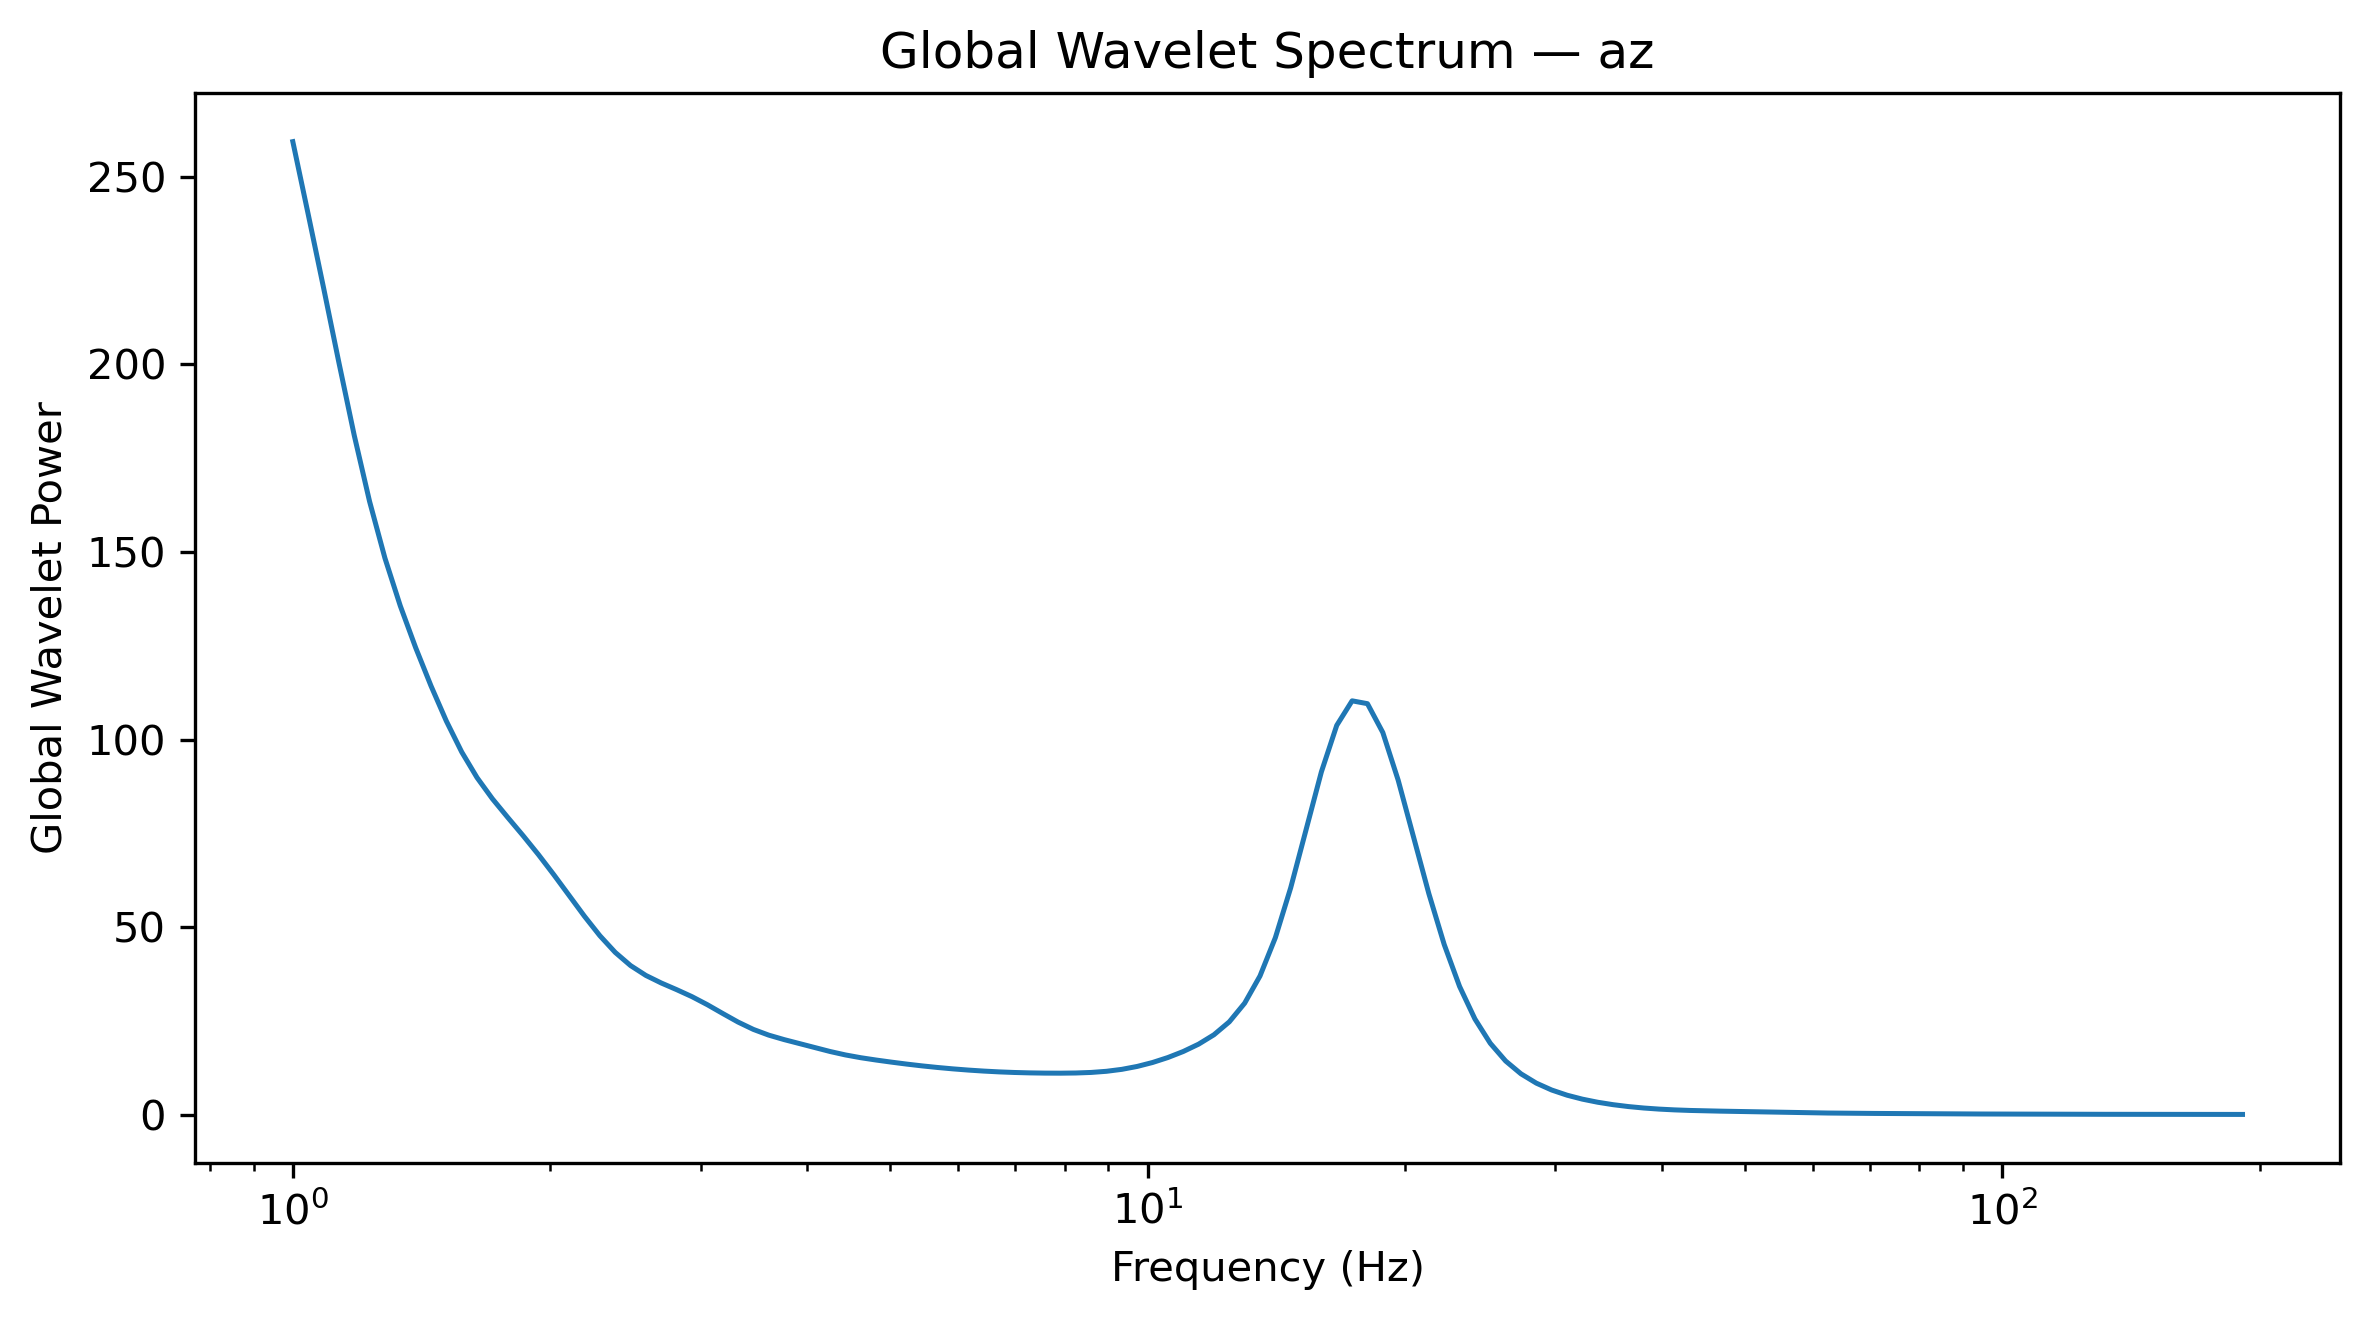

Source data for this figure (header and first rows):
Frequency_Hz, GlobalWaveletPower, GlobalWaveletAmplitude
1.0, 259.3, 16.1
1.042, 240, 15.49
1.086, 220.4, 14.85
1.132, 200.5, 14.16
1.18, 181.1, 13.46
1.23, 163.4, 12.78
1.282, 148.3, 12.18
1.336, 135.6, 11.65
1.392, 124.5, 11.16
1.451, 114.3, 10.69
1.512, 104.9, 10.24
1.576, 96.68, 9.833
1.643, 89.84, 9.478
1.712, 84.2, 9.176
1.784, 79.23, 8.901
1.86, 74.38, 8.624
1.938, 69.32, 8.326
2.02, 63.97, 7.998
2.105, 58.42, 7.643
2.194, 52.88, 7.272
2.287, 47.71, 6.907
2.383, 43.27, 6.578
2.484, 39.75, 6.305
2.589, 37.12, 6.093
2.698, 35.11, 5.925
2.812, 33.34, 5.774
2.931, 31.47, 5.61
3.055, 29.33, 5.416
3.183, 26.99, 5.195
3.318, 24.7, 4.97
3.458, 22.74, 4.769
3.604, 21.22, 4.606
3.756, 20.03, 4.475
3.915, 18.96, 4.355
4.08, 17.89, 4.23
4.252, 16.85, 4.105
4.432, 15.94, 3.992
4.619, 15.19, 3.898
4.814, 14.58, 3.818
5.017, 14.02, 3.744
5.229, 13.49, 3.673
5.45, 13.02, 3.608
5.68, 12.59, 3.549
5.92, 12.22, 3.496
6.17, 11.9, 3.45
6.43, 11.64, 3.411
6.702, 11.42, 3.38
6.985, 11.26, 3.356
7.28, 11.16, 3.34
7.587, 11.09, 3.331
7.908, 11.08, 3.328
8.241, 11.13, 3.335
8.589, 11.27, 3.358
8.952, 11.58, 3.403
9.33, 12.1, 3.478
9.724, 12.87, 3.588
10.13, 13.92, 3.731
10.56, 15.25, 3.905
11.01, 16.85, 4.105
11.47, 18.81, 4.337
... 68 more rows
